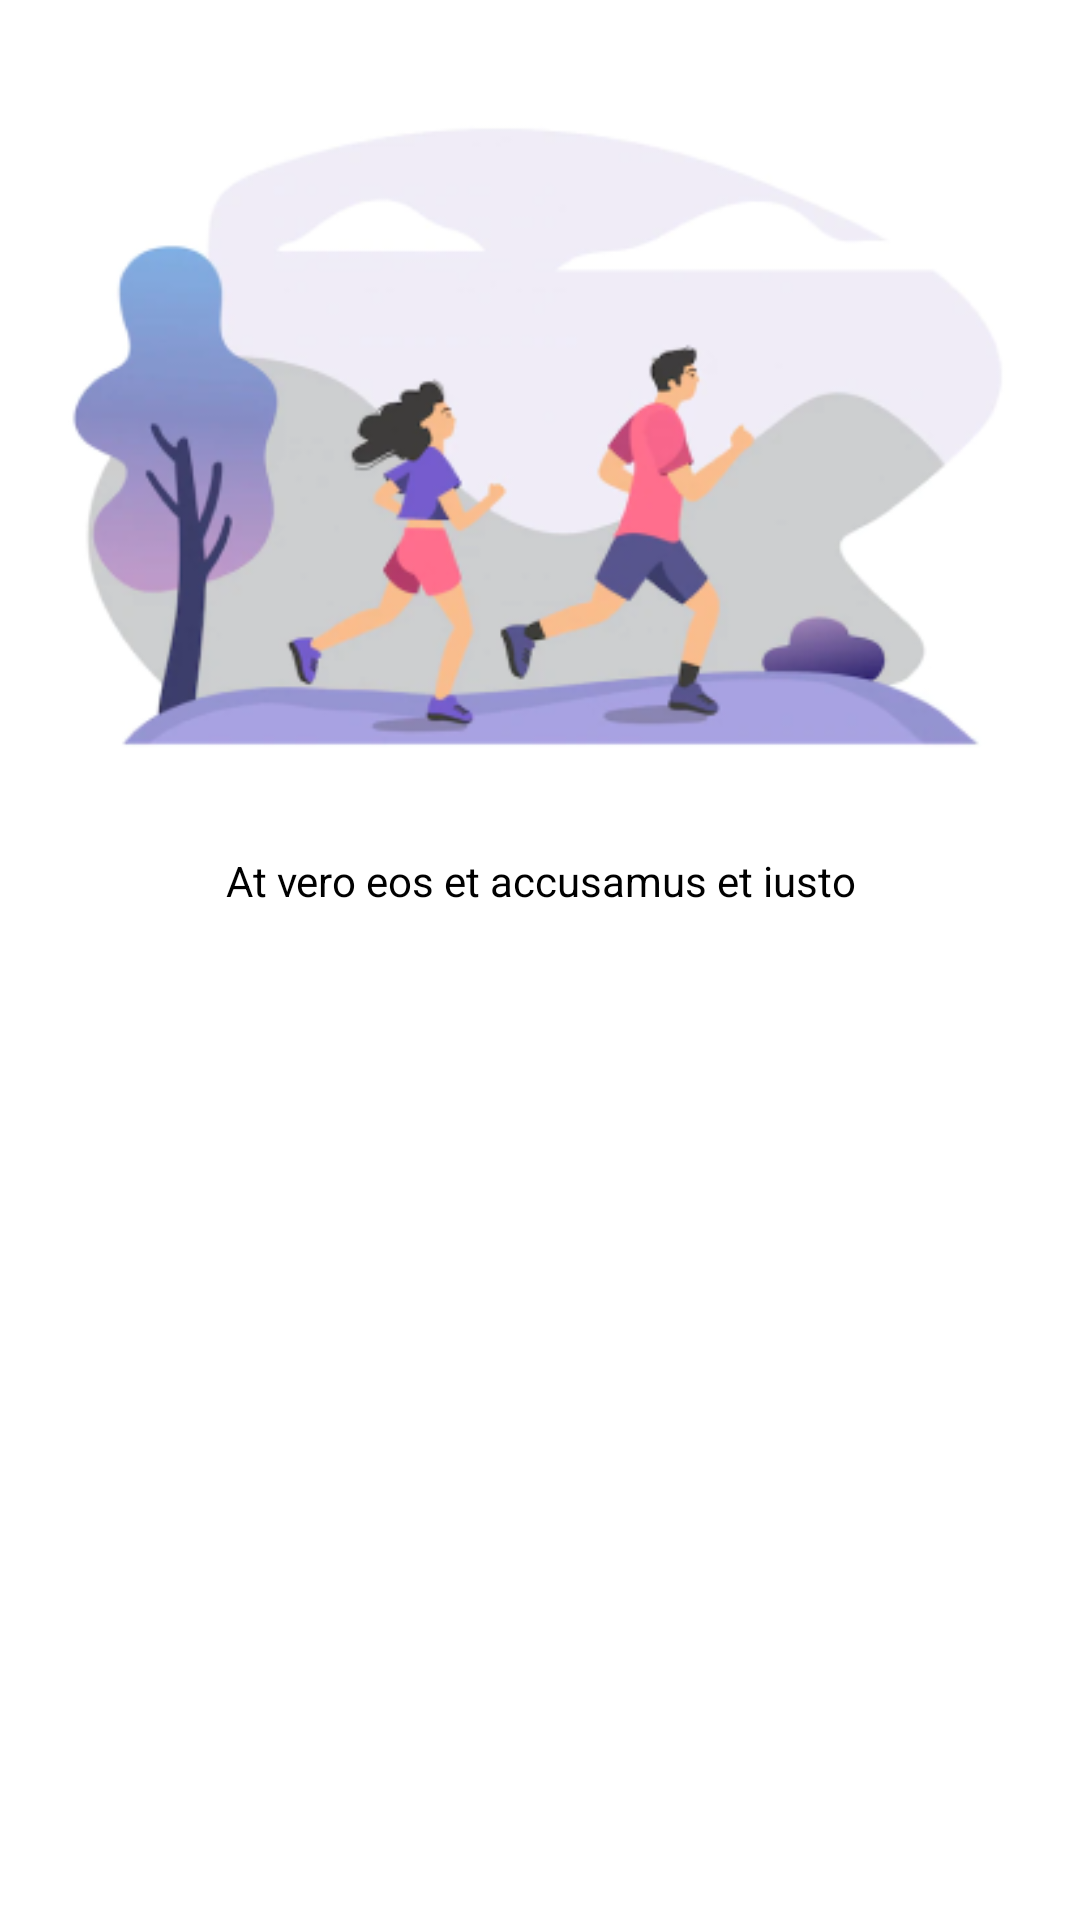

This screen was rendered from an Android layout file. Write that file and the resources it references.
<!-- AndroidManifest.xml: application theme Theme.Softcolan_design -->
<!-- res/layout/hms1.xml -->
<?xml version="1.0" encoding="utf-8"?>
<LinearLayout
    xmlns:android="http://schemas.android.com/apk/res/android"
    android:orientation="vertical"
    android:layout_width="match_parent"
    android:layout_height="wrap_content">

        <RelativeLayout
            android:layout_marginTop="@dimen/_45sdp"
            android:id="@+id/lay1"
            android:layout_width="match_parent"
            android:layout_height="wrap_content" >

            <ImageView
                android:id="@+id/image_top"
                android:layout_width="wrap_content"
                android:layout_height="wrap_content"
                android:src="@drawable/image9" />

                <TextView
                    android:id="@+id/heading"
                    android:layout_width="match_parent"
                    android:layout_height="wrap_content"
                    android:layout_below="@id/image_top"
                    android:gravity="center"
                    android:text="At vero eos et accusamus et iusto"
                    android:textColor="@color/black"
                    android:textSize="@dimen/_15sdp" />
        </RelativeLayout>
</LinearLayout>
<!-- resources referenced by this layout -->
<resources>
  <color name="black">#FF000000</color>
  <!-- drawable image9: png bitmap (drawable-v24, 52842 bytes) -->
  <style name="Theme.Softcolan_design" parent="Theme.MaterialComponents.Light.NoActionBar">
          
          <item name="colorPrimary">@color/purple_500</item>
          <item name="colorPrimaryVariant">@color/purple_700</item>
          <item name="colorOnPrimary">@color/white</item>
          
          <item name="colorSecondary">@color/teal_200</item>
          <item name="colorSecondaryVariant">@color/teal_700</item>
          <item name="colorOnSecondary">@color/black</item>
          
              <item name="android:statusBarColor" tools:targetApi="l">@android:color/background_light</item>
              
              <item name="android:navigationBarColor">@android:color/transparent</item>
              <item name="android:windowTranslucentStatus">false</item>
              <item name="android:windowTranslucentNavigation">true</item>
              <item name="android:windowLightStatusBar">true</item>
      </style>
  <color name="purple_500">#FF6200EE</color>
  <color name="purple_700">#FF3700B3</color>
  <color name="white">#FFFFFFFF</color>
  <color name="teal_200">#FF03DAC5</color>
  <color name="teal_700">#FF018786</color>
</resources>
